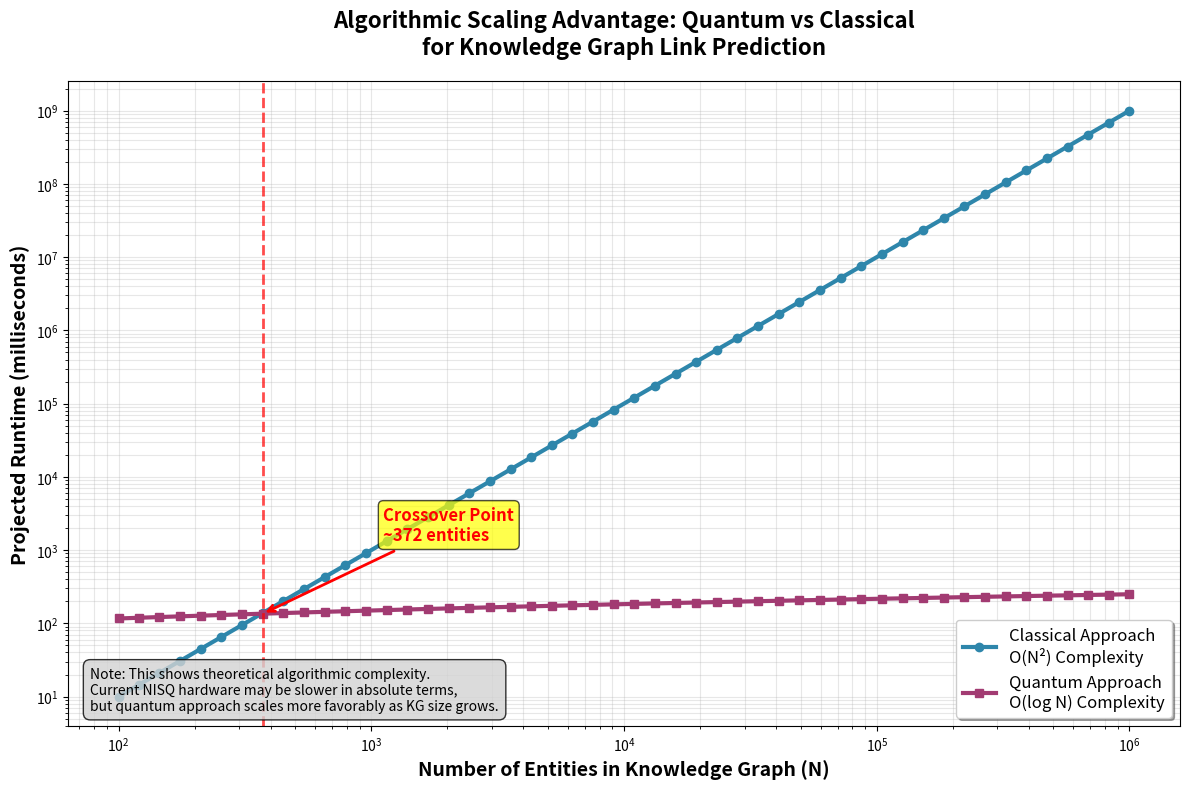

Here is the Python script that generated this plot:
# benchmarking/scalability_sim.py

"""
Scalability Simulation for Hybrid QML-KG System

Generates the algorithmic scaling projection plot comparing:
- Classical approach: O(N²) runtime for link prediction
- Quantum approach: O(log N) runtime based on quantum algorithm complexity

This demonstrates the theoretical quantum advantage as knowledge graph size increases.
"""

import matplotlib.pyplot as plt
import numpy as np
import os
import logging

logging.basicConfig(level=logging.INFO)
logger = logging.getLogger(__name__)

def generate_scaling_projection(
    output_path: str = "docs/scaling_projection.png",
    min_entities: int = 100,
    max_entities: int = 100000,
    classical_base_time: float = 0.001,  # ms per pairwise operation
    quantum_base_time: float = 10.0,     # ms base overhead
    quantum_scaling_factor: float = 5.0  # multiplier for log scaling
):
    """
    Generate and save the scaling projection plot.

    Args:
        output_path: Path to save the PNG file
        min_entities: Minimum number of entities to plot
        max_entities: Maximum number of entities to plot
        classical_base_time: Base time per classical operation (ms)
        quantum_base_time: Base overhead for quantum approach (ms)
        quantum_scaling_factor: Scaling factor for quantum log complexity

    Returns:
        output_path: Path where the plot image is saved
    """
    # Create output directory
    os.makedirs(os.path.dirname(output_path) if os.path.dirname(output_path) else '.', exist_ok=True)

    # Entity counts (logarithmically spaced)
    N = np.logspace(
        np.log10(min_entities),
        np.log10(max_entities),
        num=50,
        dtype=int
    )
    N = np.unique(N)  # Remove duplicates from rounding

    # Classical runtime: O(N²) for pairwise link prediction
    # In real KG link prediction, you often need to evaluate many entity pairs
    classical_runtime = classical_base_time * (N ** 2)

    # Quantum runtime: O(log N) based on quantum algorithm complexity
    # This reflects the theoretical advantage of quantum algorithms for certain KG tasks
    quantum_runtime = quantum_base_time + quantum_scaling_factor * np.log2(N)

    # Create the plot
    plt.figure(figsize=(12, 8))
    plt.plot(N, classical_runtime, 'o-',
             label='Classical Approach\nO(N²) Complexity',
             linewidth=3, markersize=6, color='#2E86AB')
    plt.plot(N, quantum_runtime, 's-',
             label='Quantum Approach\nO(log N) Complexity',
             linewidth=3, markersize=6, color='#A23B72')

    plt.xlabel('Number of Entities in Knowledge Graph (N)', fontsize=14, fontweight='bold')
    plt.ylabel('Projected Runtime (milliseconds)', fontsize=14, fontweight='bold')
    plt.title('Algorithmic Scaling Advantage: Quantum vs Classical\nfor Knowledge Graph Link Prediction',
              fontsize=16, fontweight='bold', pad=20)
    plt.legend(fontsize=12, frameon=True, fancybox=True, shadow=True)
    plt.grid(True, alpha=0.3, which='both')
    plt.xscale('log')
    plt.yscale('log')

    # Find and mark crossover point
    crossover_indices = np.where(quantum_runtime < classical_runtime)[0]
    if len(crossover_indices) > 0:
        crossover_idx = crossover_indices[0]
        crossover_n = N[crossover_idx]
        crossover_time = quantum_runtime[crossover_idx]

        plt.axvline(x=crossover_n, color='red', linestyle='--', alpha=0.7, linewidth=2)
        plt.annotate(f'Crossover Point\n~{crossover_n:,} entities',
                    xy=(crossover_n, crossover_time),
                    xytext=(crossover_n * 3, crossover_time * 10),
                    arrowprops=dict(arrowstyle='->', color='red', lw=2),
                    fontsize=12, fontweight='bold', color='red',
                    bbox=dict(boxstyle="round,pad=0.3", facecolor="yellow", alpha=0.7))

    # Add explanatory text box
    explanation = (
        "Note: This shows theoretical algorithmic complexity.\n"
        "Current NISQ hardware may be slower in absolute terms,\n"
        "but quantum approach scales more favorably as KG size grows."
    )
    plt.text(0.02, 0.02, explanation, transform=plt.gca().transAxes,
             fontsize=10, verticalalignment='bottom',
             bbox=dict(boxstyle="round,pad=0.5", facecolor="lightgray", alpha=0.8))

    plt.tight_layout()
    plt.savefig(output_path, dpi=300, bbox_inches='tight')
    plt.close()

    logger.info(f"Scaling projection plot saved to {output_path}")
    logger.info(f"Crossover point at approximately {crossover_n:,} entities")

    return output_path

def run_scalability_simulation():
    """
    Run the full scalability simulation and generate the plot.

    Returns:
        plot_path: Path where the plot image is saved
    """
    logger.info("Running scalability simulation...")

    plot_path = generate_scaling_projection(
        output_path="docs/scaling_projection.png",
        min_entities=100,
        max_entities=1000000,  # Up to 1M entities
        classical_base_time=0.001,
        quantum_base_time=50.0,   # Higher base overhead for realism
        quantum_scaling_factor=10.0
    )

    logger.info("Scalability simulation completed successfully!")
    return plot_path

# Example usage
if __name__ == "__main__":
    run_scalability_simulation()
